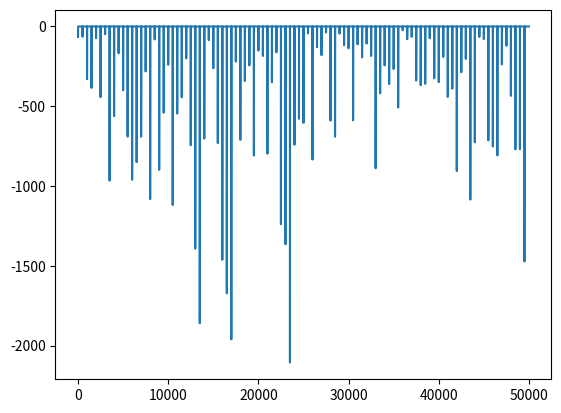

This figure's Python source:
import numpy as np
import matplotlib.pyplot as plt

class GridWorld(object):
    def __init__(self, m, n, magic_squares):
        self.grid = np.zeros((m, n))
        self.m = m
        self.n = n
        self.magic_squares = magic_squares
        self.stateSpace = [i for i in range(self.m * self.n)]
        self.stateSpace.remove(self.m * self.n - 1)
        self.stateSpacePlus = [i for i in range(self.m * self.n)]
        self.actionSpace = {'U': -self.m, 'D': self.m,
                            'L': -1, 'R': 1}
        self.possibleActions = ['U', 'D', 'L', 'R']
        self.addMagicSquares(magic_squares)
        self.agentPosition = 0

    def addMagicSquares(self, magic_squares):
        i = 2
        for square in magic_squares:
            x = square // self.m
            y = square % self.n
            self.grid[x][y] = i
            i += 1
            x = magic_squares[square] // self.m
            y = magic_squares[square] % self.n
            self.grid[x][y] = i
            i += 1

    def isTerminalState(self, state):
        return state in self.stateSpacePlus and state not in self.stateSpace

    def getAgentRowAndColumn(self):
        x = self.agentPosition // self.m
        y = self.agentPosition % self.n
        return x, y

    def setState(self, state):
        x, y = self.getAgentRowAndColumn()
        self.grid[x][y] = 0
        self.agentPosition = state
        x, y = self.getAgentRowAndColumn()
        self.grid[x][y] = 1

    def offGridMove(self, newState, oldState):
        if newState not in self.stateSpacePlus:
            return True

        elif oldState % self.m == 0 and newState % self.m == self.m - 1:
            return True

        elif oldState % self.m == self.m - 1 and newState % self.m == 0:
            return True

        else:
            return False

    def step(self, action):
        x, y = self.getAgentRowAndColumn()
        resultingState = self.agentPosition + self.actionSpace[action]
        if resultingState in self.magic_squares.keys():
            resultingState = self.magic_squares[resultingState]

        reward = -1 if not self.isTerminalState(resultingState) else 0
        if not self.offGridMove(resultingState, self.agentPosition):
            self.setState(resultingState)
            return resultingState, reward, \
                   self.isTerminalState(self.agentPosition), None

        else:
            return self.agentPosition, reward, \
                    self.isTerminalState(self.agentPosition), None

    def reset(self):
        self.agentPosition = 0
        self.grid = np.zeros((self.m, self.n))
        self.addMagicSquares(self.magic_squares)
        return self.agentPosition

    def render(self):
        print('-----------------------------------')
        for row in self.grid:
            for col in row:
                if col == 0:
                    print('-', end='\t')
                elif col == 1:
                    print('X', end='\t')
                elif col == 2:
                    print('Ain', end='\t')
                elif col == 3:
                    print('Aout', end='\t')
                elif col == 4:
                    print('Bin', end='\t')
                elif col == 5:
                    print('Bout', end='\t')
            print('\n')
        print('----------------------------------')

    def actionSpaceSample(self):
        return np.random.choice(self.possibleActions)


def maxAction(Q, state, actions):
    values = np.array([Q[state, a] for a in actions])
    action = np.argmax(values)
    return actions[action]


if __name__ == '__main__':
    magicSquares = {18: 54, 63: 14}
    env = GridWorld(9, 9, magicSquares)

    # model hyperparameters
    ALPHA = 0.1  # LEARNING RATE
    GAMMA = 1.0  # DISCOUNTING RATE
    EPS = 1.0  # EPSILON GREEDY ACTION SELECTION

    Q = {}  # STATE-ACTION PAIRS TABLE
    for state in env.stateSpacePlus:
        for action in env.possibleActions:
            Q[state, action] = 0

    numGames = 50000
    totalRewards = np.zeros(numGames)
    env.render()

    for i in range(numGames):
        if i % 500 == 0:
            print('starting game', i)

            done = False
            epRewards = 0
            observation = env.reset()

            while not done:
                rand = np.random.random()
                action = maxAction(Q, observation, env.possibleActions) if rand < (1 - EPS) \
                    else env.actionSpaceSample()

                observation_, reward, done, info = env.step(action)
                epRewards += reward

                action_ = maxAction(Q, observation_, env.possibleActions)
                Q[observation, action] = Q[observation, action] + ALPHA * (reward +
                                        GAMMA * Q[observation_, action_] - Q[observation, action])
                observation = observation_

            if EPS - 2 / numGames > 0:
                EPS -= 2 / numGames
            else:
                EPS = 0
            totalRewards[i] = epRewards
    #print(totalRewards)
    plt.plot(totalRewards)
    plt.show()
